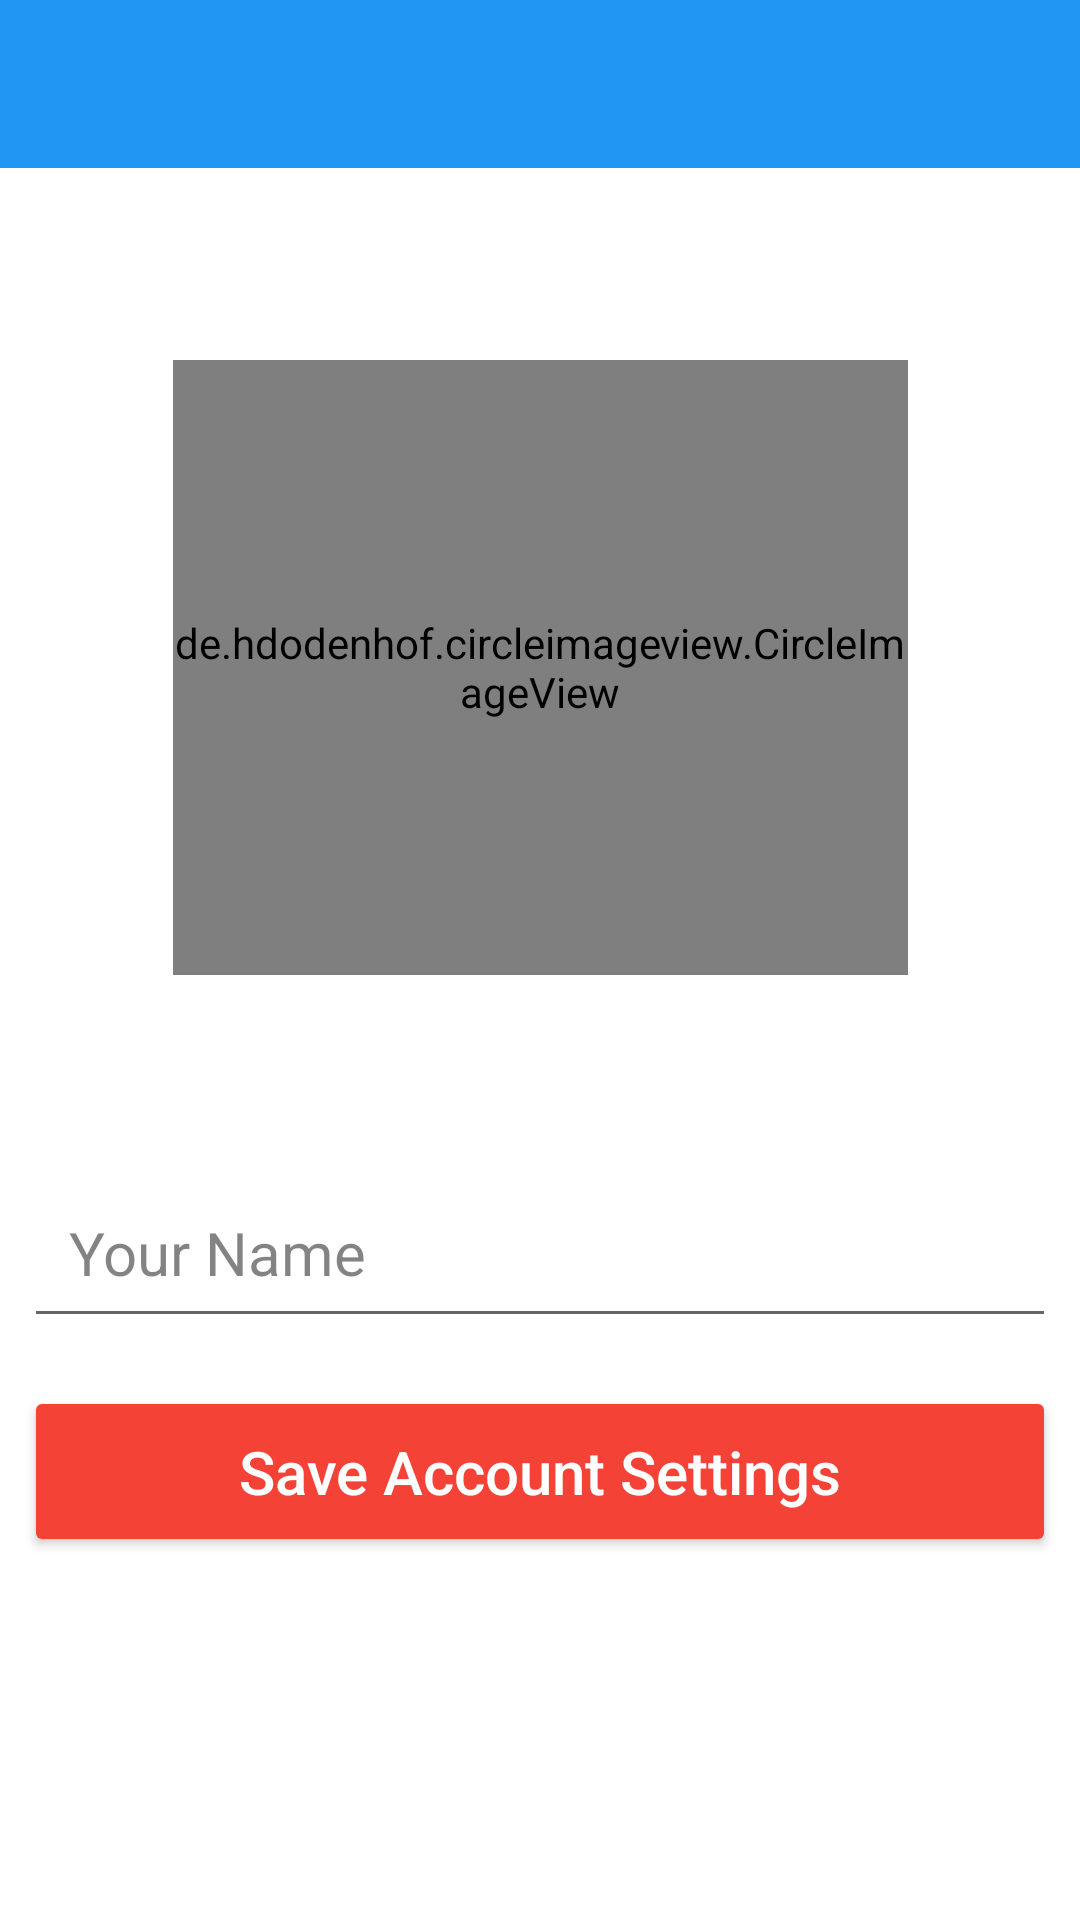

Produce the Android XML layout that renders to this screen, including the resource entries it uses.
<!-- AndroidManifest.xml: application theme Theme.Photo_Blog -->
<!-- res/layout/activity_setup.xml -->
<?xml version="1.0" encoding="utf-8"?>
<androidx.constraintlayout.widget.ConstraintLayout xmlns:android="http://schemas.android.com/apk/res/android"
    xmlns:app="http://schemas.android.com/apk/res-auto"
    xmlns:tools="http://schemas.android.com/tools"
    android:layout_width="match_parent"
    android:layout_height="match_parent"

    android:backgroundTint="@color/white"
    tools:context=".SetupActivity">

    <androidx.appcompat.widget.Toolbar
        android:id="@+id/setup_toolbar"
        android:layout_width="0dp"
        android:layout_height="wrap_content"
        android:background="?attr/colorPrimary"
        android:minHeight="?attr/actionBarSize"
        android:theme="?attr/actionBarTheme"
        app:layout_constraintEnd_toEndOf="parent"
        app:layout_constraintStart_toStartOf="parent"
        app:layout_constraintTop_toTopOf="parent" />

    <de.hdodenhof.circleimageview.CircleImageView
        android:id="@+id/profile_picture"
        android:layout_width="245dp"
        android:layout_height="205dp"
        android:layout_marginTop="64dp"
        android:src="@drawable/profile"
        app:layout_constraintEnd_toEndOf="parent"
        app:layout_constraintStart_toStartOf="parent"
        app:layout_constraintTop_toBottomOf="@+id/setup_toolbar"
        tools:ignore="ImageContrastCheck">

    </de.hdodenhof.circleimageview.CircleImageView>

    <EditText
        android:id="@+id/setup_hint_name"
        android:layout_width="0dp"
        android:layout_height="wrap_content"
        android:layout_marginStart="8dp"
        android:layout_marginTop="64dp"
        android:layout_marginEnd="8dp"
        android:ems="10"
        android:hint="@string/your_name"
        android:importantForAutofill="no"
        android:inputType="textPersonName"
        android:minHeight="48dp"
        android:padding="15dp"
        android:textColorHint="#80070707"
        android:textSize="20sp"
        app:layout_constraintEnd_toEndOf="parent"
        app:layout_constraintStart_toStartOf="parent"
        app:layout_constraintTop_toBottomOf="@+id/profile_picture" />

    <Button
        android:id="@+id/setup_btn"
        android:layout_width="0dp"
        android:layout_height="wrap_content"
        android:layout_marginStart="8dp"
        android:layout_marginTop="16dp"
        android:layout_marginEnd="8dp"
        android:backgroundTint="@color/white"
        android:padding="15dp"
        android:text="@string/save_account_settings"
        android:textAllCaps="false"
        android:textColor="#FFFFFF"
        android:textSize="20sp"
        app:layout_constraintEnd_toEndOf="parent"
        app:layout_constraintStart_toStartOf="parent"
        app:layout_constraintTop_toBottomOf="@+id/setup_hint_name" />

    <ProgressBar
        android:id="@+id/setup_progress"
        style="?android:attr/progressBarStyleHorizontal"
        android:layout_width="0dp"
        android:layout_height="wrap_content"
        android:indeterminate="true"
        android:visibility="invisible"
        app:layout_constraintEnd_toEndOf="parent"
        app:layout_constraintStart_toStartOf="parent"
        app:layout_constraintTop_toBottomOf="@+id/setup_toolbar" />

</androidx.constraintlayout.widget.ConstraintLayout>
<!-- resources referenced by this layout -->
<resources>
  <color name="white">#F44336</color>
  <string name="save_account_settings">Save Account Settings</string>
  <string name="your_name">Your Name</string>
  <style name="Theme.Photo_Blog" parent="Theme.MaterialComponents.DayNight.NoActionBar">
          
          <item name="colorPrimary">@color/purple_500</item>
          <item name="colorPrimaryVariant">@color/purple_700</item>
          <item name="colorOnPrimary">@color/white</item>
          
          <item name="colorSecondary">@color/teal_200</item>
          <item name="colorSecondaryVariant">@color/teal_700</item>
          <item name="colorOnSecondary">@color/black</item>
          
          <item name="android:statusBarColor" tools:targetApi="l">?attr/colorPrimaryVariant</item>
          
      </style>
  <color name="purple_500">#2196F3</color>
  <color name="purple_700">#0069C0</color>
  <color name="teal_200">#FF03DAC5</color>
  <color name="teal_700">#FF018786</color>
  <color name="black">#FF000000</color>
</resources>
